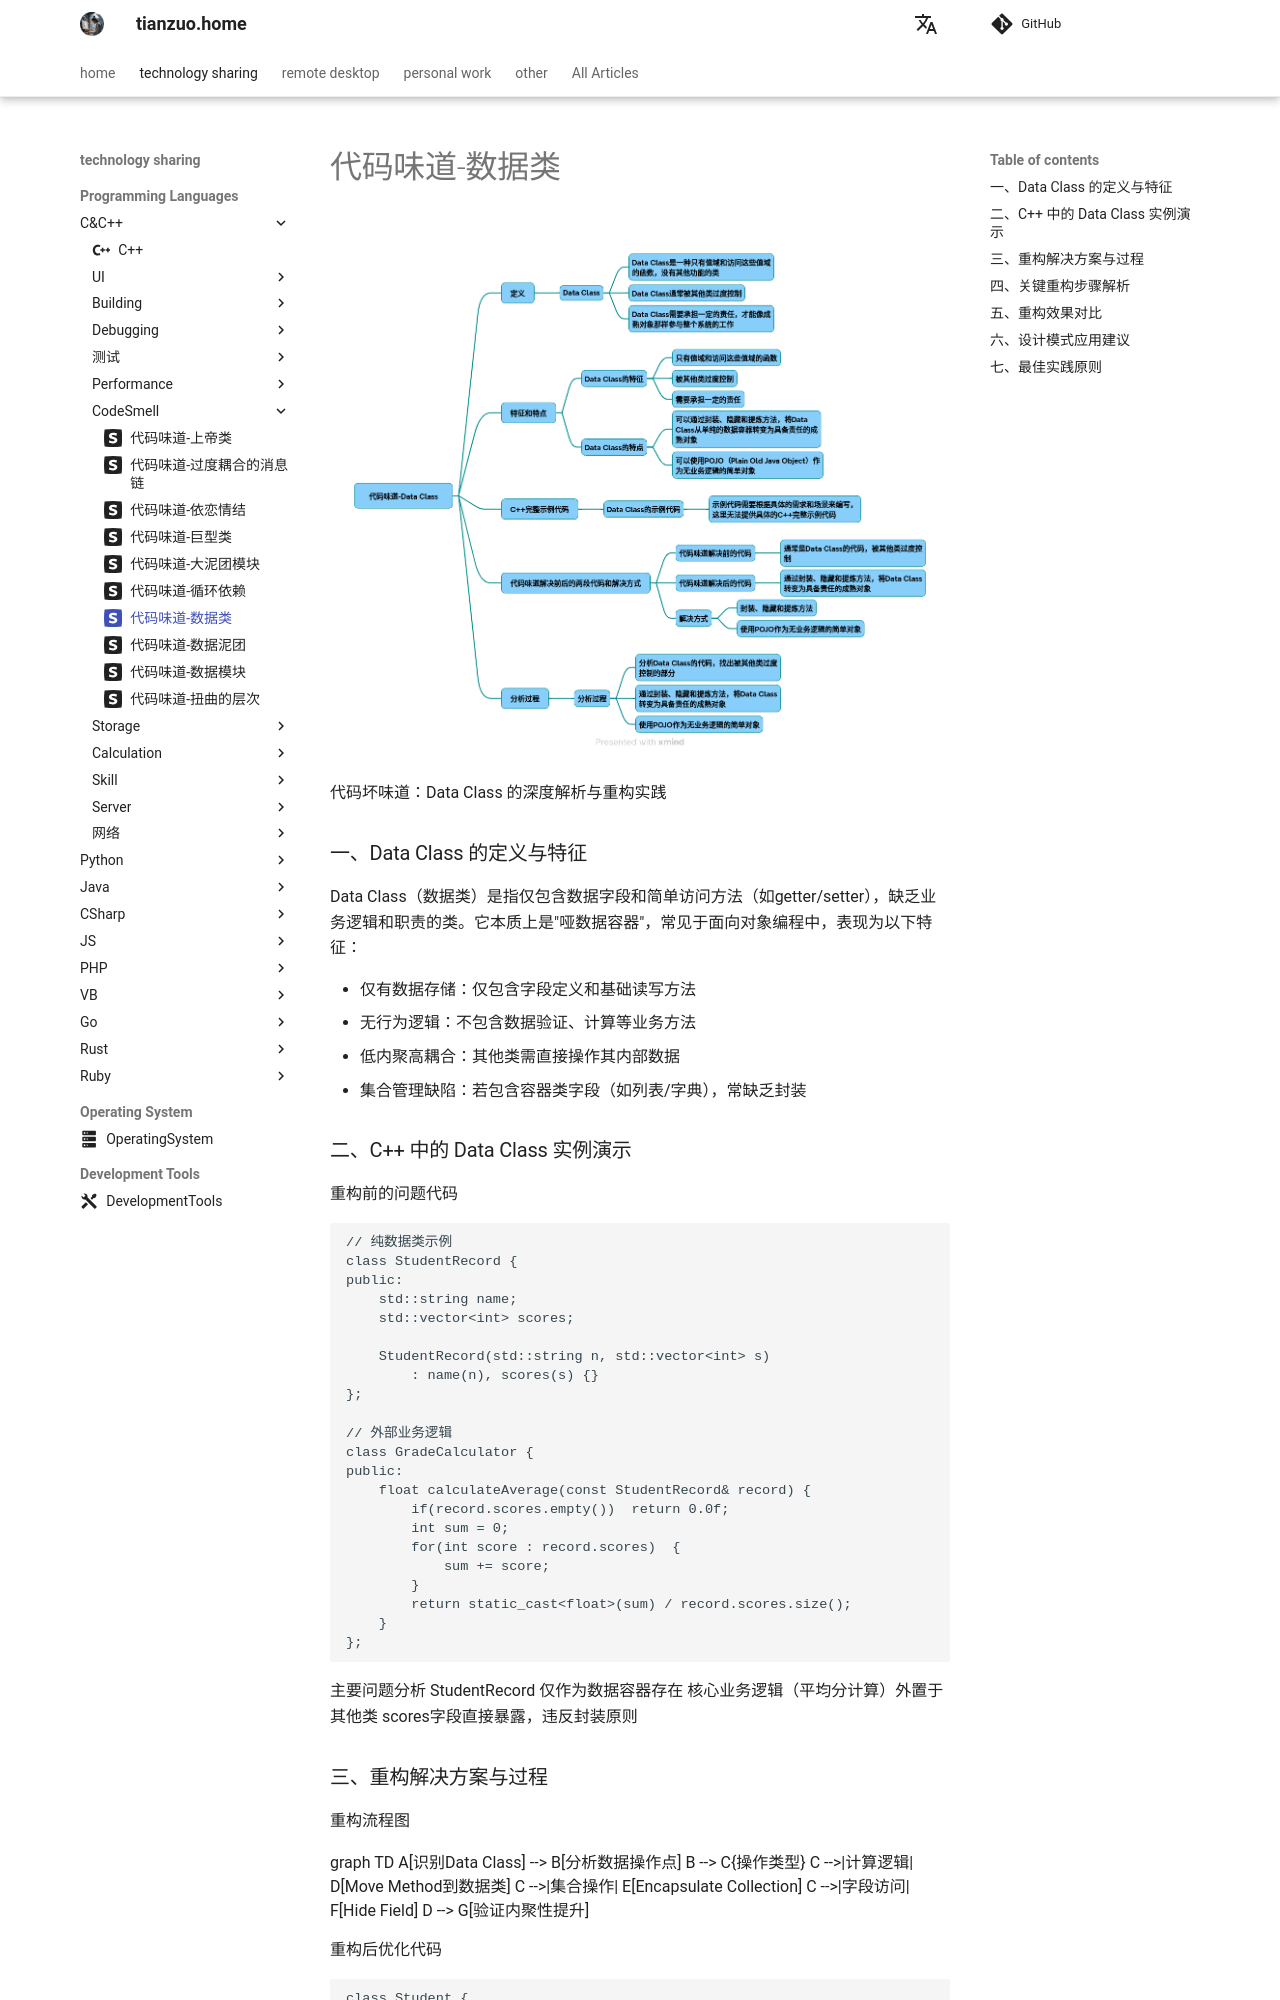

repository: zhengtianzuo/zhengtianzuo.github.io · page: en/technology/Cpp/044-CodeSmellDataClass/index.html · generator: mkdocs

---
icon: simple/sellfy
---

# 代码味道-数据类

![](../../img/CodeSmellDataClass.png)

代码坏味道：Data Class 的深度解析与重构实践
### 一、Data Class 的定义与特征
Data Class（数据类）是指仅包含数据字段和简单访问方法（如getter/setter），缺乏业务逻辑和职责的类。它本质上是"哑数据容器"，常见于面向对象编程中，表现为以下特征：

* 仅有数据存储：仅包含字段定义和基础读写方法
* 无行为逻辑：不包含数据验证、计算等业务方法
* 低内聚高耦合：其他类需直接操作其内部数据
* 集合管理缺陷：若包含容器类字段（如列表/字典），常缺乏封装


### 二、C++ 中的 Data Class 实例演示
重构前的问题代码
~~~cpp
// 纯数据类示例 
class StudentRecord {
public:
    std::string name;
    std::vector<int> scores;
    
    StudentRecord(std::string n, std::vector<int> s) 
        : name(n), scores(s) {}
};
 
// 外部业务逻辑 
class GradeCalculator {
public:
    float calculateAverage(const StudentRecord& record) {
        if(record.scores.empty())  return 0.0f;
        int sum = 0;
        for(int score : record.scores)  {
            sum += score;
        }
        return static_cast<float>(sum) / record.scores.size(); 
    }
};
~~~
主要问题分析
StudentRecord
仅作为数据容器存在
核心业务逻辑（平均分计算）外置于其他类
scores字段直接暴露，违反封装原则
